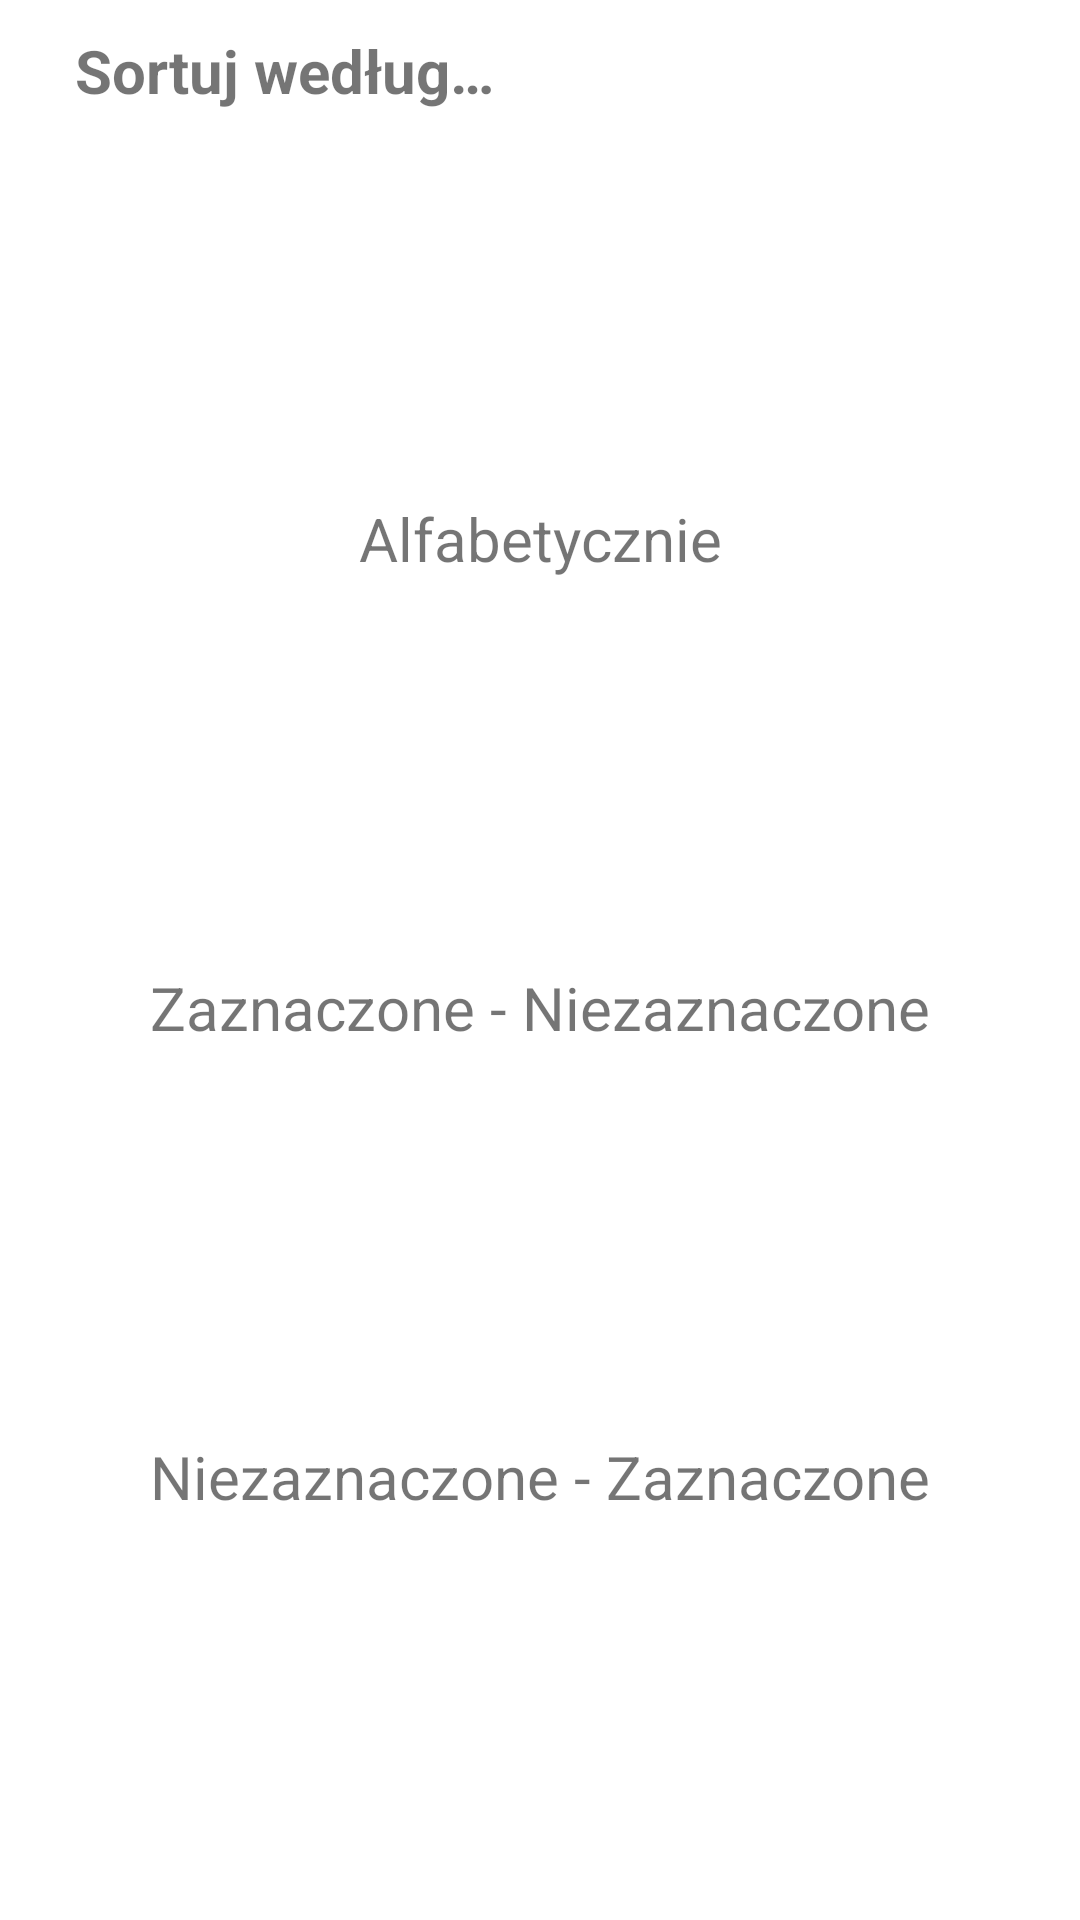

Here is an Android app screen rendered from its layout file. Give the layout XML and the strings, colors and styles it references.
<!-- AndroidManifest.xml: application theme Theme.Zakupy -->
<!-- res/layout/sort_dialog.xml -->
<?xml version="1.0" encoding="utf-8"?>
<LinearLayout xmlns:android="http://schemas.android.com/apk/res/android"
    android:layout_width="320dp"
    android:layout_height="wrap_content"
    android:minWidth="320dp"
    android:orientation="vertical"
    android:padding="5dp">

    <TextView
        android:id="@+id/dialogTitle"
        android:layout_width="match_parent"
        android:layout_height="35dp"
        android:layout_weight="1"
        android:layout_marginStart="20dp"
        android:layout_marginTop="5dp"
        android:textStyle="bold"
        android:textSize="20sp"
        android:text="@string/sort_dialog_title"/>
    <TextView
        android:id="@+id/sort1"
        android:layout_width="match_parent"
        android:layout_height="35dp"
        android:layout_weight="1"
        android:layout_marginTop="5dp"
        android:textAlignment="center"
        android:textSize="20sp"
        android:text="@string/sort_option1"/>

    <TextView
        android:id="@+id/sort2"
        android:layout_width="match_parent"
        android:layout_height="35dp"
        android:layout_weight="1"
        android:layout_marginTop="5dp"
        android:textAlignment="center"
        android:textSize="20sp"
        android:text="@string/sort_option2"/>
    <TextView
        android:id="@+id/sort3"
        android:layout_width="match_parent"
        android:layout_height="35dp"
        android:layout_weight="1"
        android:layout_marginTop="5dp"
        android:layout_marginBottom="5dp"
        android:textAlignment="center"
        android:textSize="20sp"
        android:text="@string/sort_option3"/>
</LinearLayout>
<!-- resources referenced by this layout -->
<resources>
  <string name="sort_dialog_title">Sortuj według…</string>
  <string name="sort_option1">Alfabetycznie</string>
  <string name="sort_option2">Zaznaczone - Niezaznaczone</string>
  <string name="sort_option3">Niezaznaczone - Zaznaczone</string>
  <style name="Theme.Zakupy" parent="Theme.MaterialComponents.DayNight.NoActionBar">
          
          <item name="colorPrimary">@color/purple_500</item>
          <item name="colorPrimaryVariant">@color/purple_700</item>
          <item name="colorOnPrimary">@color/white</item>
          
          <item name="colorSecondary">@color/teal_200</item>
          <item name="colorSecondaryVariant">@color/teal_700</item>
          <item name="colorOnSecondary">@color/black</item>
          
          <item name="android:statusBarColor" tools:targetApi="l">?attr/colorPrimaryVariant</item>
          
      </style>
  <!-- not gathered from this repository: default colours our renderer supplied (Android Studio template values) -->
  <color name="purple_500">#FF6200EE</color>
  <color name="purple_700">#FF3700B3</color>
  <color name="teal_200">#FF03DAC5</color>
  <color name="teal_700">#FF018786</color>
  <color name="black">#FF000000</color>
  <color name="white">#FFFFFFFF</color>
</resources>
